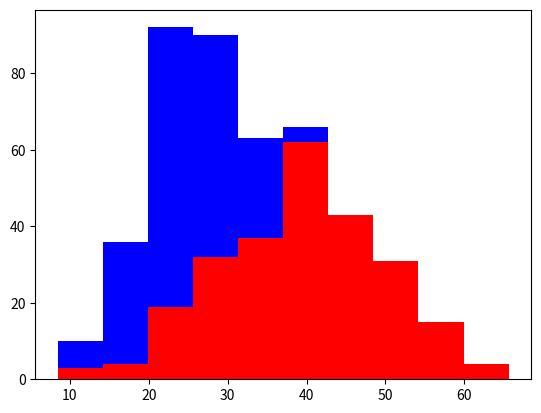

Recreate this plot in Python.
# -*- coding: utf-8 -*-
"""
Created on Wed Jun 28 11:31:29 2017

[redacted]
"""

import matplotlib.pyplot as plt
import numpy as np
 
gold,chihh = 250,200

gold_height = 40 + 10* np.random.randn(gold)
chihh_height = 25 + 6* np.random.randn(chihh)

plt.hist([gold_height, chihh_height],stacked = True,color=['r','b'])
plt.show()